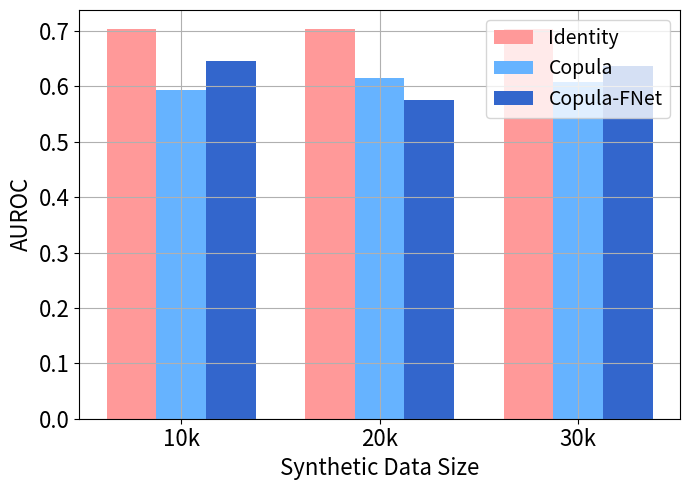

Reproduce this figure in Python. (Note: this script raises an exception after producing the figure.)
import matplotlib.pyplot as plt
import numpy as np

models = ['Identity', 'Copula', 'CTGAN', 'Copula-FNet', 'CTGAN-FNet']
# Data for plotting
sizes = ['10k', '20k', '30k']
models_copula = ['Identity', 'Copula', 'Copula-FNet']
models_ctgan = ['Identity', 'CTGAN', 'CTGAN-FNet']

# Extracting data for AUC, F1-M, and F1-W
data_auc = {
    '10k': [0.703, 0.593, 0.547, 0.646, 0.574],
    '20k': [0.703, 0.615, 0.573, 0.576, 0.583],
    '30k': [0.703, 0.609, 0.589, 0.637, 0.599]
}
data_f1m = {
    '10k': [0.745, 0.505, 0.549, 0.622, 0.595],
    '20k': [0.745, 0.511, 0.578, 0.590, 0.591],
    '30k': [0.745, 0.515, 0.575, 0.637, 0.589]
}
data_f1w = {
    '10k': [0.556, 0.261, 0.239, 0.376, 0.304],
    '20k': [0.556, 0.276, 0.279, 0.300, 0.307],
    '30k': [0.556, 0.275, 0.298, 0.390, 0.316]
}

# Define pastel colors
colors_group1 = ['#ff9999', '#66b3ff', '#3366cc']
colors_group2 = ['#ff9999', '#ffd700', '#e6ac00']

fig_width, fig_height = (7, 5)
label_font_size = 16
tick_font_size = 16
legend_font_size = 14

# Plotting AUC by Dataset Size for Group 1
plt.figure(figsize=(fig_width, fig_height))
x = np.arange(len(sizes))
width = 0.25

for i, model in enumerate(models_copula):
    auc_values = [data_auc[size][models.index(model)] for size in sizes]
    plt.bar(x + i * width, auc_values, width, label=model, color=colors_group1[i])

plt.ylabel('AUROC', fontsize=label_font_size)
plt.yticks(size=tick_font_size)
plt.xticks(x + width, sizes, size=tick_font_size)
plt.xlabel('Synthetic Data Size', fontsize=label_font_size)
plt.legend(loc='upper right', fontsize=legend_font_size)
plt.grid(True)
plt.tight_layout()
plt.savefig('./_results/hf_size_fds_co_auc.pdf', format='pdf', bbox_inches='tight')
plt.show()

# Plotting AUC by Dataset Size for Group 2
plt.figure(figsize=(fig_width, fig_height))
for i, model in enumerate(models_ctgan):
    auc_values = [data_auc[size][models.index(model)] for size in sizes]
    plt.bar(x + i * width, auc_values, width, label=model, color=colors_group2[i])

plt.ylabel('AUROC', fontsize=label_font_size)
plt.yticks(size=tick_font_size)
plt.xticks(x + width, sizes, size=tick_font_size)
plt.xlabel('Synthetic Data Size', fontsize=label_font_size)
plt.legend(loc='upper right', fontsize=legend_font_size)
plt.grid(True)
plt.tight_layout()
plt.savefig('./_results/hf_size_fds_ct_auc.pdf', format='pdf', bbox_inches='tight')
plt.show()

# Plotting F1-M by Dataset Size for Group 1
plt.figure(figsize=(fig_width, fig_height))
for i, model in enumerate(models_copula):
    f1m_values = [data_f1m[size][models.index(model)] for size in sizes]
    plt.bar(x + i * width, f1m_values, width, label=model, color=colors_group1[i])

plt.ylabel('F1-Macro', fontsize=label_font_size)
plt.yticks(size=tick_font_size)
plt.xticks(x + width, sizes, size=tick_font_size)
plt.xlabel('Synthetic Data Size', fontsize=label_font_size)
plt.legend(loc='upper right', fontsize=legend_font_size)
plt.grid(True)
plt.tight_layout()
plt.savefig('./_results/hf_size_fds_co_f1m.pdf', format='pdf', bbox_inches='tight')
plt.show()

# Plotting F1-M by Dataset Size for Group 2
plt.figure(figsize=(fig_width, fig_height))
for i, model in enumerate(models_ctgan):
    f1m_values = [data_f1m[size][models.index(model)] for size in sizes]
    plt.bar(x + i * width, f1m_values, width, label=model, color=colors_group2[i])

plt.ylabel('F1-Macro', fontsize=label_font_size)
plt.yticks(size=tick_font_size)
plt.xticks(x + width, sizes, size=tick_font_size)
plt.xlabel('Synthetic Data Size', fontsize=label_font_size)
plt.legend(loc='upper right', fontsize=legend_font_size)
plt.grid(True)
plt.tight_layout()
plt.savefig('./_results/hf_size_fds_ct_f1m.pdf', format='pdf', bbox_inches='tight')
plt.show()

# Plotting F1-W by Dataset Size for Group 1
plt.figure(figsize=(fig_width, fig_height))
for i, model in enumerate(models_copula):
    f1w_values = [data_f1w[size][models.index(model)] for size in sizes]
    plt.bar(x + i * width, f1w_values, width, label=model, color=colors_group1[i])

plt.ylabel('F1-Weighted', fontsize=label_font_size)
plt.yticks(size=tick_font_size)
plt.xticks(x + width, sizes, size=tick_font_size)
plt.xlabel('Synthetic Data Size', fontsize=label_font_size)
plt.legend(loc='upper right', fontsize=legend_font_size)
plt.grid(True)
plt.tight_layout()
plt.savefig('./_results/hf_size_fds_co_f1w.pdf', format='pdf', bbox_inches='tight')
plt.show()

# Plotting F1-W by Dataset Size for Group 2
plt.figure(figsize=(fig_width, fig_height))
for i, model in enumerate(models_ctgan):
    f1w_values = [data_f1w[size][models.index(model)] for size in sizes]
    plt.bar(x + i * width, f1w_values, width, label=model, color=colors_group2[i])

plt.ylabel('F1-Weighted', fontsize=label_font_size)
plt.yticks(size=tick_font_size)
plt.xlabel('Synthetic Data Size', fontsize=label_font_size)
plt.xticks(x + width, sizes, size=tick_font_size)
plt.legend(loc='upper right', fontsize=legend_font_size)
plt.grid(True)
plt.tight_layout()
plt.savefig('./_results/hf_size_fds_ct_f1w.pdf', format='pdf', bbox_inches='tight')
plt.show()
